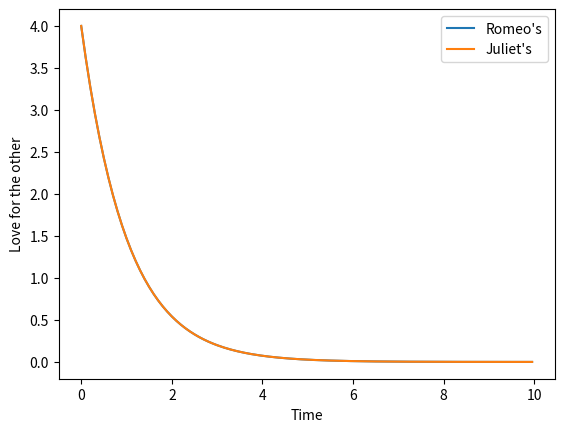

Write the Python code that produced this figure.
import numpy as np
from scipy.integrate import odeint
import matplotlib.pyplot as plt

R0 = 4
J0 = 4
def f(s,t):
    a = 1
    b = -2
    c = 1
    d = -2
    R,J = s
    dRdt = a * R + b * J
    dJdt = c * R + d * J
    return [dRdt, dJdt]
t = np.linspace(0 , 10 ,200, endpoint=False) # a < t < b ,every 200 time
s0=[R0,J0] # R0 -- J0
s = odeint(f,s0,t)
plt.plot(t,s[:,0])
plt.plot(t,s[:,1])
plt.xlabel("Time")
plt.ylabel("Love for the other")
plt.legend(["Romeo's","Juliet's"])
plt.show()